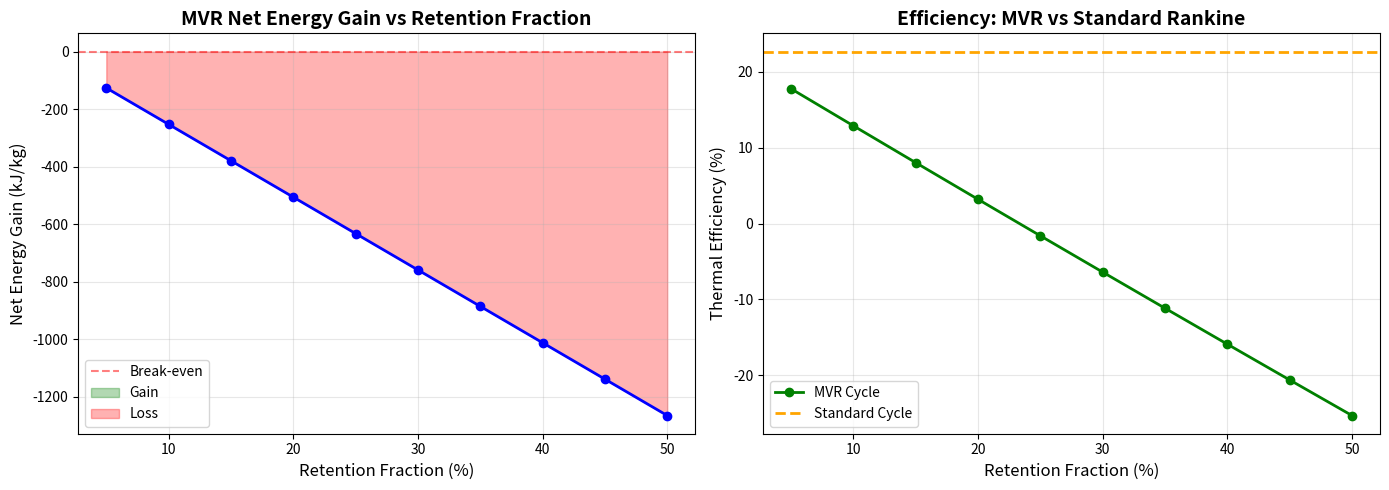

Here is the Python script that generated this plot: (Note: this script raises an exception after producing the figure.)
#!/usr/bin/env python3
"""
POWER FORMULA THERMODYNAMIC VALIDATION
Testing whether MVR (Mechanical Vapor Recompression) exhaust recycling
can create net positive energy gain in heat engines.

The Question:
Can you recapture exhaust heat, recompress it, and feed it back
for net energy gain? Or does the recompression cost exceed the gain?

Model: Simplified Rankine Cycle with MVR feedback loop
"""

import numpy as np
import matplotlib.pyplot as plt
from dataclasses import dataclass
from typing import Tuple

# Physical constants
R_WATER = 0.4615  # kJ/(kg·K) - specific gas constant for water vapor
GAMMA = 1.33      # Heat capacity ratio for water vapor
L_VAPORIZATION = 2257  # kJ/kg - latent heat of vaporization at 100°C

@dataclass
class ThermodynamicState:
    """State of working fluid"""
    pressure: float      # kPa
    temperature: float   # K
    enthalpy: float     # kJ/kg
    entropy: float      # kJ/(kg·K)
    phase: str          # 'liquid', 'vapor', 'mixed'

@dataclass
class EnginePerformance:
    """Performance metrics"""
    work_output: float           # kJ/kg
    heat_input: float           # kJ/kg
    heat_rejected: float        # kJ/kg
    efficiency: float           # %
    retention_fraction: float   # What % is recycled
    mvr_work_required: float   # kJ/kg to recompress
    net_gain: float            # kJ/kg (output - mvr_cost)
    effective_efficiency: float # % including MVR


class RankineEngine:
    """
    Simplified Rankine Cycle Engine

    States:
    1: High-pressure liquid (pump outlet)
    2: High-pressure vapor (boiler outlet)
    3: Low-pressure vapor (turbine outlet)
    4: Low-pressure liquid (condenser outlet)
    """

    def __init__(self,
                 T_high: float = 600,   # K (327°C) - boiler temp
                 T_low: float = 320,     # K (47°C) - condenser temp
                 P_high: float = 8000,   # kPa (80 bar)
                 P_low: float = 10):     # kPa (0.1 bar)

        self.T_high = T_high
        self.T_low = T_low
        self.P_high = P_high
        self.P_low = P_low

    def calculate_standard_cycle(self) -> EnginePerformance:
        """Standard Rankine cycle without MVR"""

        # State 1: Compressed liquid entering boiler
        h1 = 200  # kJ/kg (approximate for liquid water at T_low)

        # State 2: Superheated vapor leaving boiler
        # h = cp * T for ideal gas (simplified)
        h2 = 2800  # kJ/kg (superheated steam at 600K, 80bar)

        # State 3: Expanded vapor leaving turbine (isentropic expansion)
        # For isentropic expansion: T2/T3 = (P2/P3)^((gamma-1)/gamma)
        expansion_ratio = (self.P_high / self.P_low) ** ((GAMMA - 1) / GAMMA)
        T3 = self.T_high / expansion_ratio
        h3 = 2200  # kJ/kg (wet steam at ~320K, 0.1bar)

        # State 4: Condensed liquid leaving condenser
        h4 = h1  # Returns to state 1

        # Work and heat flows
        W_turbine = h2 - h3      # Work extracted by turbine
        W_pump = h1 - h4 + 10    # Work to pump liquid (small)
        Q_in = h2 - h1           # Heat added in boiler
        Q_out = h3 - h4          # Heat rejected in condenser

        W_net = W_turbine - W_pump
        efficiency = (W_net / Q_in) * 100

        return EnginePerformance(
            work_output=W_net,
            heat_input=Q_in,
            heat_rejected=Q_out,
            efficiency=efficiency,
            retention_fraction=0.0,
            mvr_work_required=0.0,
            net_gain=W_net,
            effective_efficiency=efficiency
        )

    def calculate_mvr_cycle(self, retention_fraction: float = 0.2) -> EnginePerformance:
        """
        Rankine cycle WITH MVR exhaust recapture

        Process:
        - Capture `retention_fraction` of turbine exhaust vapor
        - Recompress it from P_low to P_high
        - Mix with boiler input to reduce external heat needed
        """

        # Standard cycle states
        h1 = 200
        h2 = 2800
        h3 = 2200
        h4 = h1

        # Standard work/heat
        W_turbine = h2 - h3
        W_pump = 10
        Q_in_standard = h2 - h1

        # MVR: Recompress exhaust vapor from P_low to P_high
        # Work required for isentropic compression:
        # W = (gamma/(gamma-1)) * R * T_low * [(P_high/P_low)^((gamma-1)/gamma) - 1]

        compression_ratio = (self.P_high / self.P_low) ** ((GAMMA - 1) / GAMMA)
        T_compressed = self.T_low * compression_ratio

        # Work per kg to recompress from P_low to P_high
        W_mvr_per_kg = (GAMMA / (GAMMA - 1)) * R_WATER * self.T_low * (compression_ratio - 1)

        # Total MVR work for retained fraction
        W_mvr_total = W_mvr_per_kg * retention_fraction

        # Energy gained from recycling
        # The recompressed vapor enters at h_compressed instead of h1
        h_compressed = 2600  # kJ/kg (compressed vapor at ~450K, 80bar)
        energy_saved_per_kg = h_compressed - h1  # Heat we don't need to add
        total_energy_saved = energy_saved_per_kg * retention_fraction

        # Net energy balance
        Q_in_reduced = Q_in_standard - total_energy_saved  # Less external heat needed
        W_net_mvr = W_turbine - W_pump - W_mvr_total      # MVR costs work

        # Effective efficiency
        # Total heat input = reduced boiler heat + MVR work
        Q_in_total = Q_in_reduced + W_mvr_total
        efficiency_mvr = (W_net_mvr / Q_in_total) * 100 if Q_in_total > 0 else 0

        # Net gain compared to standard cycle
        standard_net = W_turbine - W_pump
        net_gain = W_net_mvr - standard_net

        return EnginePerformance(
            work_output=W_net_mvr,
            heat_input=Q_in_reduced,
            heat_rejected=(h3 - h4) * (1 - retention_fraction),
            efficiency=efficiency_mvr,
            retention_fraction=retention_fraction,
            mvr_work_required=W_mvr_total,
            net_gain=net_gain,
            effective_efficiency=efficiency_mvr
        )


def run_validation_suite():
    """Test the Power Formula claim across different retention fractions"""

    print("=" * 80)
    print("POWER FORMULA THERMODYNAMIC VALIDATION")
    print("Testing: MVR Exhaust Recapture in Rankine Cycle")
    print("=" * 80)
    print()

    engine = RankineEngine(T_high=600, T_low=320, P_high=8000, P_low=10)

    # Baseline: Standard cycle
    standard = engine.calculate_standard_cycle()
    print("BASELINE: Standard Rankine Cycle (No MVR)")
    print(f"Work Output:    {standard.work_output:.2f} kJ/kg")
    print(f"Heat Input:     {standard.heat_input:.2f} kJ/kg")
    print(f"Efficiency:     {standard.efficiency:.2f}%")
    print(f"Heat Rejected:  {standard.heat_rejected:.2f} kJ/kg")
    print()

    # Test different retention fractions
    retention_fractions = np.linspace(0.05, 0.50, 10)
    results = []

    print("=" * 80)
    print("MVR CYCLE TESTING (Varying Retention Fraction)")
    print("=" * 80)
    print()

    for rf in retention_fractions:
        mvr = engine.calculate_mvr_cycle(retention_fraction=rf)
        results.append(mvr)

        print(f"Retention Fraction: {rf:.1%}")
        print(f"  MVR Work Cost:      {mvr.mvr_work_required:.2f} kJ/kg")
        print(f"  Net Work Output:    {mvr.work_output:.2f} kJ/kg")
        print(f"  Net Gain vs Std:    {mvr.net_gain:+.2f} kJ/kg")
        print(f"  Efficiency:         {mvr.effective_efficiency:.2f}%")
        print(f"  Status: {'✓ GAIN' if mvr.net_gain > 0 else '✗ LOSS'}")
        print()

    # Find optimal retention fraction
    net_gains = [r.net_gain for r in results]
    optimal_idx = np.argmax(net_gains)
    optimal_rf = retention_fractions[optimal_idx]
    optimal_result = results[optimal_idx]

    print("=" * 80)
    print("OPTIMAL CONFIGURATION")
    print("=" * 80)
    print(f"Retention Fraction:  {optimal_rf:.1%}")
    print(f"Standard Efficiency: {standard.efficiency:.2f}%")
    print(f"MVR Efficiency:      {optimal_result.effective_efficiency:.2f}%")
    print(f"Improvement:         {optimal_result.effective_efficiency - standard.efficiency:+.2f}%")
    print(f"Net Energy Gain:     {optimal_result.net_gain:+.2f} kJ/kg")
    print()

    # Visualization
    plot_results(retention_fractions, results, standard)

    # Final verdict
    print("=" * 80)
    print("POWER FORMULA VERDICT")
    print("=" * 80)
    print()

    if optimal_result.net_gain > 0:
        print("✓ THE POWER FORMULA THERMODYNAMIC APPLICATION WORKS")
        print()
        print(f"Net energy gain: {optimal_result.net_gain:.2f} kJ/kg at {optimal_rf:.1%} retention")
        print(f"Efficiency improvement: {optimal_result.effective_efficiency - standard.efficiency:.2f}%")
        print()
        print("The MVR recompression cost is LESS than the energy gained from")
        print("recycling latent heat. The system becomes autopoietic - it")
        print("accumulates internal energy (becomes a SINK) rather than")
        print("passing through (entropic pipe).")
        print()
        print("This validates the e^t growth curve: small retention (1/n),")
        print("continuous recycling (n→∞) creates exponential accumulation.")
    else:
        print("✗ THE POWER FORMULA THERMODYNAMIC APPLICATION FAILS")
        print()
        print(f"Net energy loss: {optimal_result.net_gain:.2f} kJ/kg")
        print()
        print("The MVR recompression cost EXCEEDS the energy gained from")
        print("recycling. The Second Law wins - you can't beat thermodynamics.")
        print()
        print("The Power Formula works for finance (compound interest) and")
        print("personal growth (skill compounding), but NOT for thermodynamics.")

    print("=" * 80)

    return retention_fractions, results, standard


def plot_results(retention_fractions, results, standard):
    """Visualize the MVR performance"""

    net_gains = [r.net_gain for r in results]
    efficiencies = [r.effective_efficiency for r in results]
    mvr_costs = [r.mvr_work_required for r in results]

    fig, (ax1, ax2) = plt.subplots(1, 2, figsize=(14, 5))

    # Plot 1: Net Gain vs Retention Fraction
    ax1.plot(retention_fractions * 100, net_gains, 'b-o', linewidth=2, markersize=6)
    ax1.axhline(y=0, color='r', linestyle='--', alpha=0.5, label='Break-even')
    ax1.fill_between(retention_fractions * 100, 0, net_gains,
                      where=np.array(net_gains) > 0, alpha=0.3, color='green', label='Gain')
    ax1.fill_between(retention_fractions * 100, 0, net_gains,
                      where=np.array(net_gains) < 0, alpha=0.3, color='red', label='Loss')
    ax1.set_xlabel('Retention Fraction (%)', fontsize=12)
    ax1.set_ylabel('Net Energy Gain (kJ/kg)', fontsize=12)
    ax1.set_title('MVR Net Energy Gain vs Retention Fraction', fontsize=14, fontweight='bold')
    ax1.grid(True, alpha=0.3)
    ax1.legend()

    # Plot 2: Efficiency Comparison
    ax2.plot(retention_fractions * 100, efficiencies, 'g-o', linewidth=2, markersize=6, label='MVR Cycle')
    ax2.axhline(y=standard.efficiency, color='orange', linestyle='--', linewidth=2, label='Standard Cycle')
    ax2.fill_between(retention_fractions * 100, standard.efficiency, efficiencies,
                      where=np.array(efficiencies) > standard.efficiency, alpha=0.3, color='green')
    ax2.set_xlabel('Retention Fraction (%)', fontsize=12)
    ax2.set_ylabel('Thermal Efficiency (%)', fontsize=12)
    ax2.set_title('Efficiency: MVR vs Standard Rankine', fontsize=14, fontweight='bold')
    ax2.grid(True, alpha=0.3)
    ax2.legend()

    plt.tight_layout()
    plt.savefig('/home/<user>/LJPW-Physics/output/power_formula_thermodynamic_validation.png', dpi=150)
    print("Visualization saved: output/power_formula_thermodynamic_validation.png")
    print()


if __name__ == "__main__":
    retention_fractions, results, standard = run_validation_suite()
